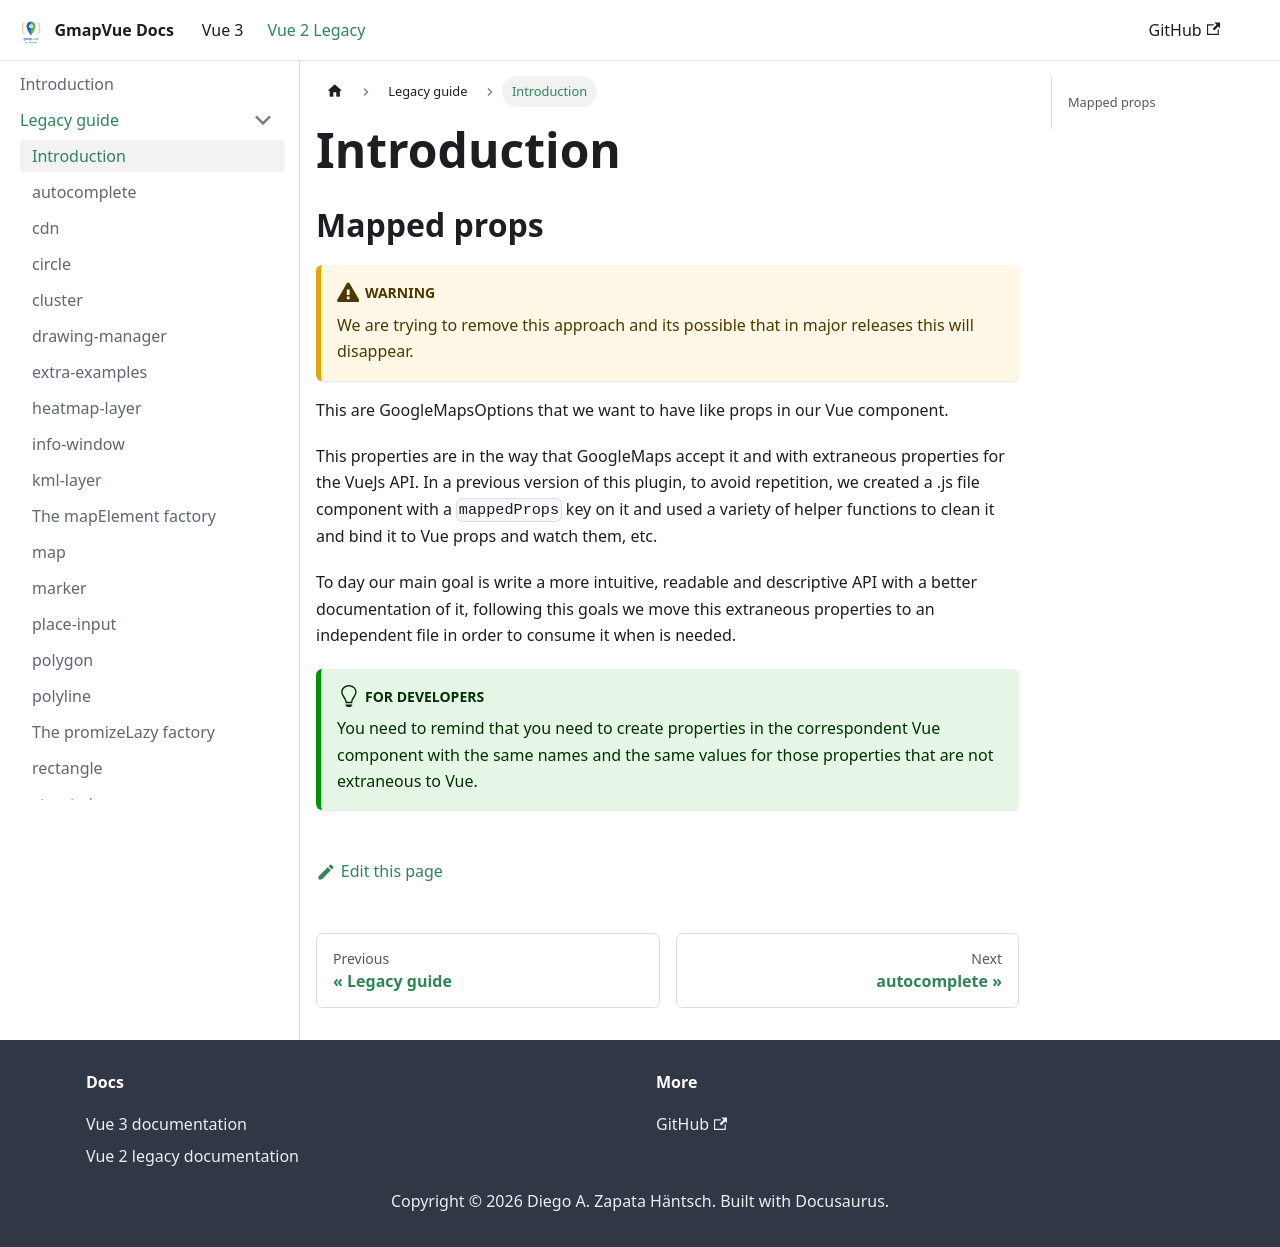

repository: diegoazh/gmap-vue · page: docs/vue-2-version/guide/index.html · generator: docusaurus

---
id: introduction
title: Introduction
sidebar_position: 1
sidebar_label: Introduction
---
## Mapped props

:::warning

We are trying to remove this approach and its possible that in major releases this will disappear.

:::

This are GoogleMapsOptions that we want to have like props in our Vue component.

This properties are in the way that GoogleMaps accept it and with extraneous properties for the VueJs API.
In a previous version of this plugin, to avoid repetition, we created a .js file component with a `mappedProps` key on it and used a variety of helper functions to clean it and bind it to Vue props and watch them, etc.

To day our main goal is write a more intuitive, readable and descriptive API with a better documentation of it, following this goals we move this extraneous properties to an independent file in order to consume it when is needed.

:::tip For developers
You need to remind that you need to create properties in the correspondent Vue component with the same names and the same values for those properties that are not extraneous to Vue.
:::
